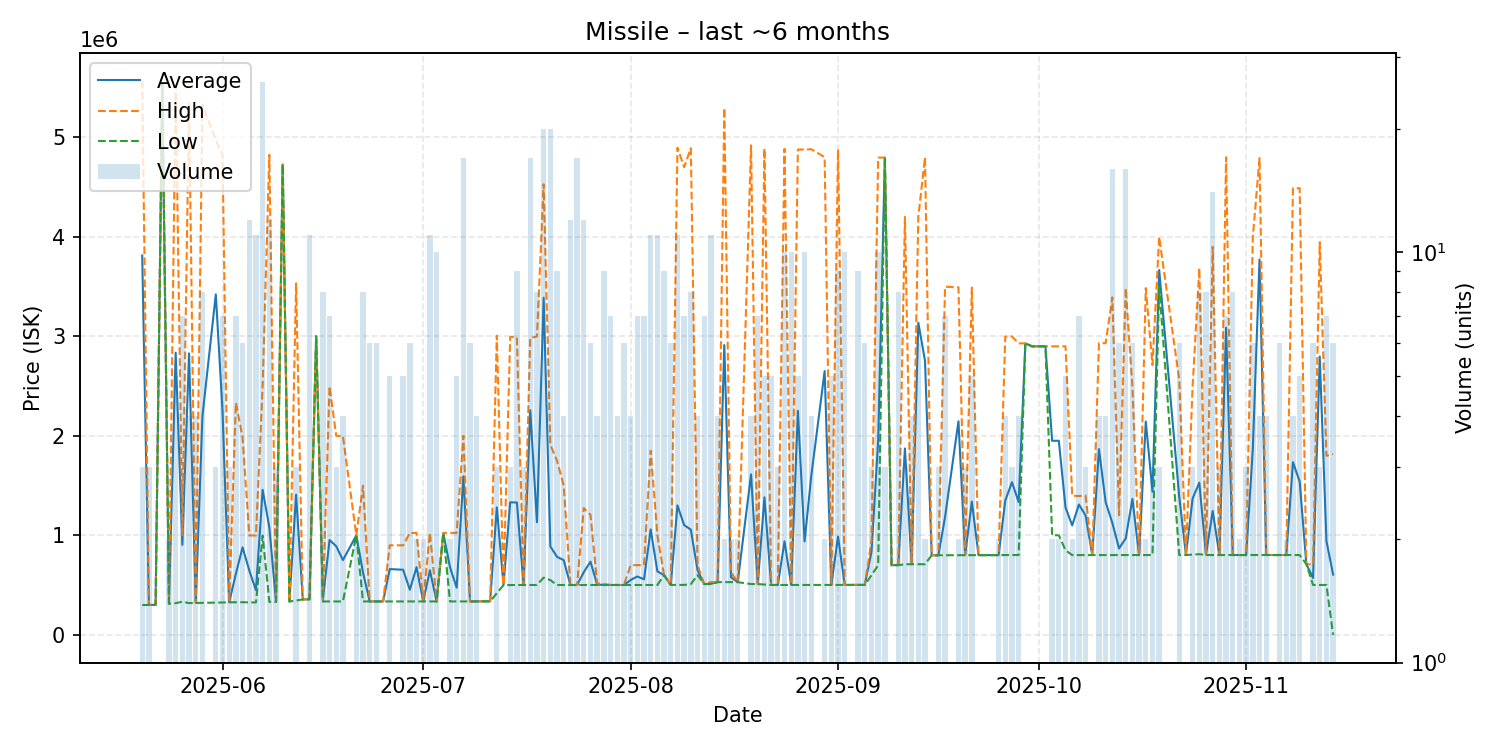

The table this chart was drawn from, first rows:
date, average, highest, lowest, order_count, volume
2025-05-20, 3812100, 5568000, 300300, 3, 3
2025-05-21, 301300, 301450, 301000, 3, 3
2025-05-22, 301700, 301700, 301700, 1, 1
2025-05-23, 5538000, 5538000, 5538000, 1, 1
2025-05-24, 313500, 313500, 313500, 2, 2
2025-05-25, 2834700, 5519000, 318500, 5, 5
2025-05-26, 904786, 1000000, 333500, 2, 7
2025-05-27, 2828550, 5337500, 319600, 4, 4
2025-05-28, 321300, 321300, 321300, 3, 4
2025-05-29, 2198300, 5326000, 321900, 5, 8
2025-05-31, 3421333, 4970000, 324000, 3, 3
2025-06-01, 2252857, 4823000, 325250, 6, 7
2025-06-02, 327667, 327750, 327500, 3, 3
2025-06-03, 614629, 2332000, 328400, 5, 7
2025-06-04, 879650, 1983000, 328550, 6, 6
2025-06-05, 647492, 999000, 326300, 10, 12
2025-06-06, 448664, 998700, 326400, 9, 11
2025-06-07, 1457627, 2500000, 997700, 11, 26
2025-06-08, 1079100, 4823000, 331500, 8, 12
2025-06-09, 332100, 332100, 332100, 1, 3
2025-06-10, 4726000, 4726000, 4726000, 1, 1
2025-06-11, 334800, 334800, 334800, 1, 1
2025-06-12, 1407900, 3532000, 345850, 3, 3
2025-06-13, 356100, 356100, 356100, 1, 1
2025-06-14, 357200, 360100, 356100, 8, 11
2025-06-15, 3001000, 3001000, 3001000, 1, 1
2025-06-16, 351125, 360500, 335600, 7, 8
2025-06-17, 953343, 2497000, 336000, 6, 7
2025-06-18, 890667, 2000000, 336000, 3, 3
2025-06-19, 751250, 1997000, 336000, 3, 4
2025-06-21, 999900, 999900, 999900, 2, 2
2025-06-22, 626700, 1498500, 336100, 7, 8
2025-06-23, 336200, 336200, 336200, 3, 6
2025-06-24, 336200, 336200, 336200, 5, 6
2025-06-25, 336200, 336200, 336200, 1, 1
2025-06-26, 661040, 899900, 336200, 4, 5
2025-06-28, 654440, 899900, 336200, 3, 5
2025-06-29, 453567, 1024000, 336200, 5, 6
2025-06-30, 680100, 1024000, 336200, 2, 2
2025-07-01, 336400, 336400, 336400, 2, 2
2025-07-02, 648982, 1024000, 336500, 6, 11
2025-07-03, 336100, 336100, 336100, 5, 10
2025-07-04, 1024000, 1024000, 1024000, 1, 1
2025-07-05, 680050, 1024000, 336100, 2, 2
2025-07-06, 473800, 1025000, 336000, 4, 5
2025-07-07, 1591829, 2000000, 336100, 7, 17
2025-07-08, 336100, 336100, 336100, 4, 6
2025-07-09, 336200, 336200, 336200, 3, 4
2025-07-11, 337300, 337300, 337300, 1, 1
2025-07-12, 1281367, 3006000, 419050, 3, 3
2025-07-13, 500400, 500400, 500400, 1, 1
2025-07-14, 1332000, 2995000, 500500, 3, 3
2025-07-15, 1329856, 2990000, 500500, 7, 9
2025-07-16, 501233, 501300, 501200, 2, 3
2025-07-17, 2256676, 2984000, 501300, 10, 17
2025-07-18, 1131662, 2998000, 501500, 7, 8
2025-07-19, 3387845, 4528000, 575250, 14, 20
2025-07-20, 889395, 1910000, 550500, 20, 20
2025-07-21, 784178, 1750000, 501200, 8, 9
2025-07-22, 750900, 1500000, 501200, 4, 4
... 109 more rows
